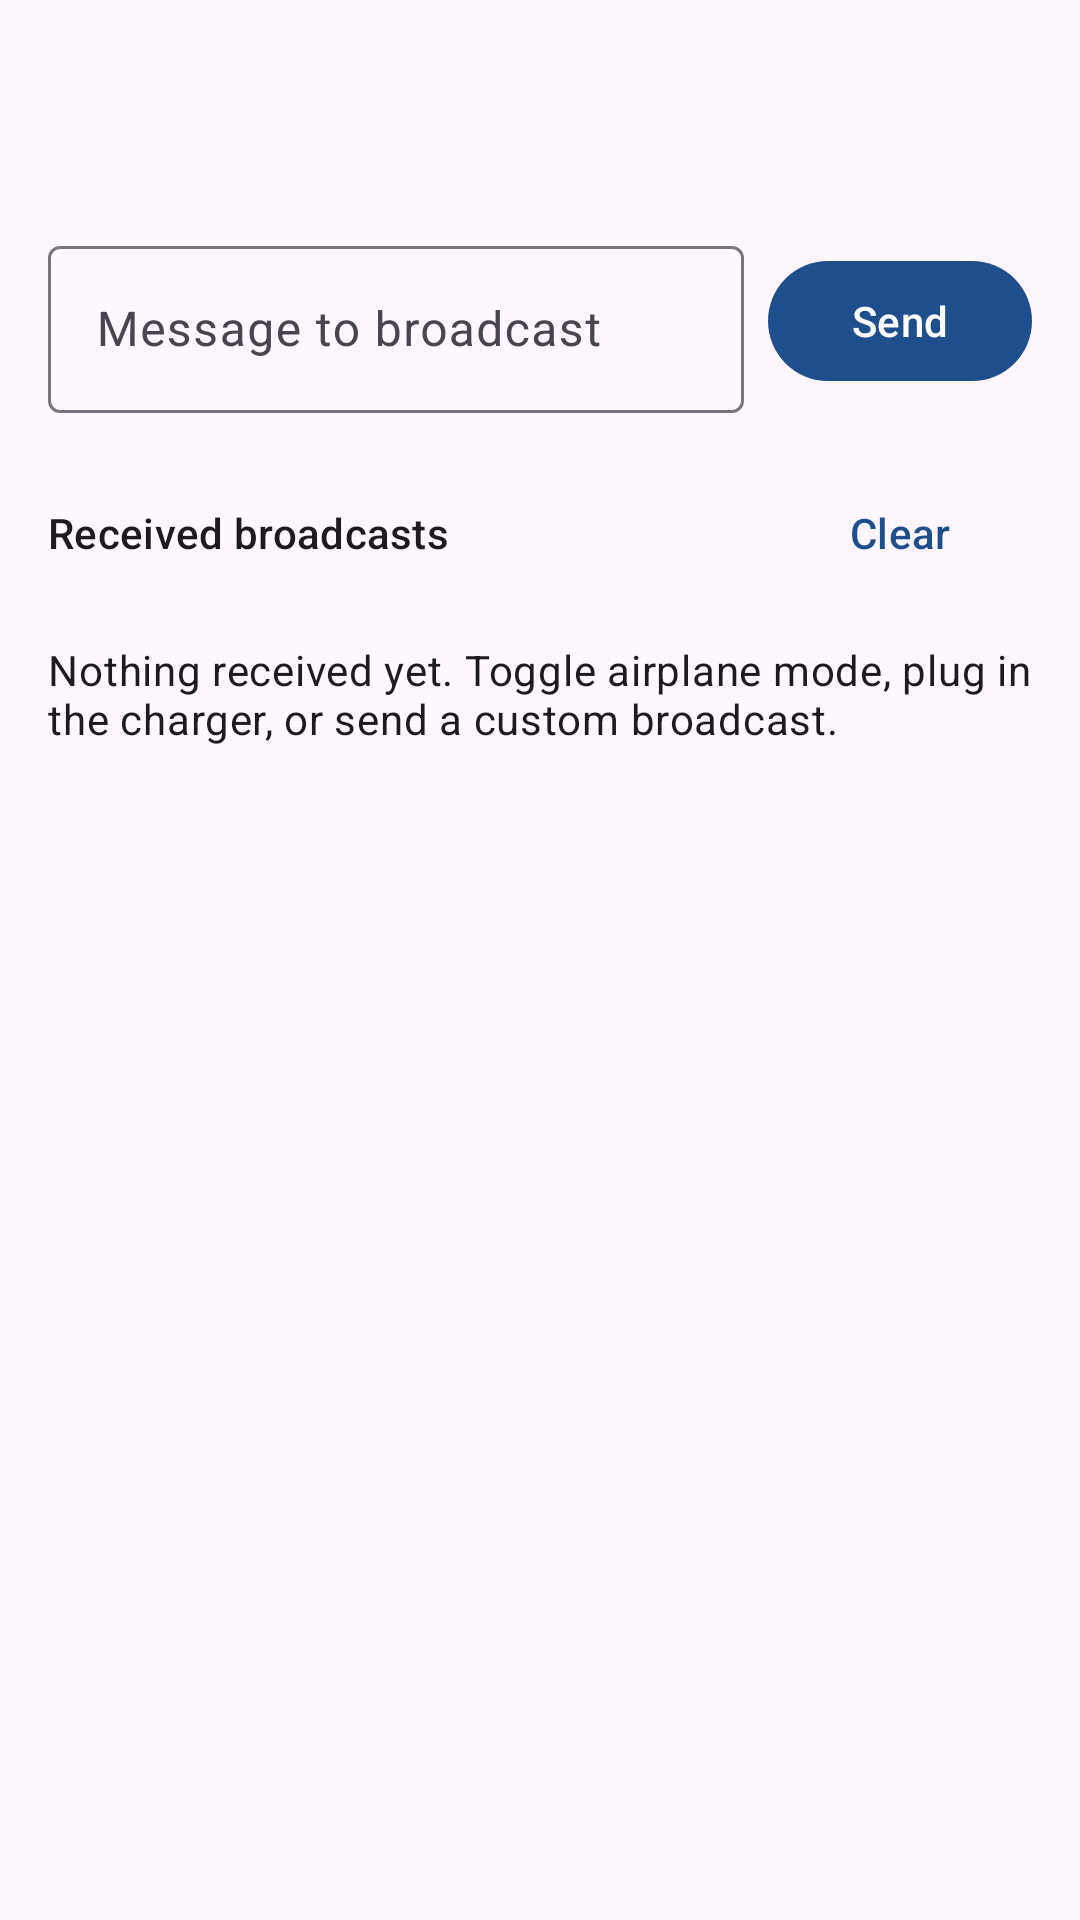

Write the Android layout XML for this screen, with the resource values it uses.
<!-- AndroidManifest.xml: application theme Theme.CampusExplorer -->
<!-- res/layout/fragment_broadcasts.xml -->
<?xml version="1.0" encoding="utf-8"?>
<LinearLayout xmlns:android="http://schemas.android.com/apk/res/android"
    android:layout_width="match_parent"
    android:layout_height="match_parent"
    android:orientation="vertical"
    android:padding="16dp">

    
    <TextView
        android:id="@+id/tvBattery"
        android:layout_width="match_parent"
        android:layout_height="wrap_content"
        android:textAppearance="?attr/textAppearanceTitleMedium" />

    
    <TextView
        android:id="@+id/tvBoot"
        android:layout_width="match_parent"
        android:layout_height="wrap_content"
        android:layout_marginTop="4dp"
        android:textAppearance="?attr/textAppearanceBodyMedium" />

    
    <LinearLayout
        android:layout_width="match_parent"
        android:layout_height="wrap_content"
        android:layout_marginTop="16dp"
        android:gravity="center_vertical"
        android:orientation="horizontal">

        <com.google.android.material.textfield.TextInputLayout
            android:layout_width="0dp"
            android:layout_height="wrap_content"
            android:layout_weight="1"
            android:hint="@string/broadcast_message_hint">

            <com.google.android.material.textfield.TextInputEditText
                android:id="@+id/inputMessage"
                android:layout_width="match_parent"
                android:layout_height="wrap_content"
                android:inputType="text"
                android:maxLines="1" />
        </com.google.android.material.textfield.TextInputLayout>

        <com.google.android.material.button.MaterialButton
            android:id="@+id/btnSend"
            android:layout_width="wrap_content"
            android:layout_height="wrap_content"
            android:layout_marginStart="8dp"
            android:text="@string/send_broadcast" />
    </LinearLayout>

    
    <LinearLayout
        android:layout_width="match_parent"
        android:layout_height="wrap_content"
        android:layout_marginTop="16dp"
        android:gravity="center_vertical"
        android:orientation="horizontal">

        <TextView
            android:layout_width="0dp"
            android:layout_height="wrap_content"
            android:layout_weight="1"
            android:text="@string/received_broadcasts"
            android:textAppearance="?attr/textAppearanceLabelLarge" />

        <com.google.android.material.button.MaterialButton
            android:id="@+id/btnClear"
            style="@style/Widget.Material3.Button.TextButton"
            android:layout_width="wrap_content"
            android:layout_height="wrap_content"
            android:text="@string/clear" />
    </LinearLayout>

    <TextView
        android:id="@+id/tvEmpty"
        android:layout_width="match_parent"
        android:layout_height="wrap_content"
        android:paddingVertical="12dp"
        android:text="@string/no_broadcasts"
        android:textAppearance="?attr/textAppearanceBodyMedium" />

    <androidx.recyclerview.widget.RecyclerView
        android:id="@+id/recyclerEvents"
        android:layout_width="match_parent"
        android:layout_height="0dp"
        android:layout_weight="1" />
</LinearLayout>
<!-- resources referenced by this layout -->
<resources>
  <string name="broadcast_message_hint">Message to broadcast</string>
  <string name="clear">Clear</string>
  <string name="no_broadcasts">Nothing received yet. Toggle airplane mode, plug in the charger, or send a custom broadcast.</string>
  <string name="received_broadcasts">Received broadcasts</string>
  <string name="send_broadcast">Send</string>
  <style name="Theme.CampusExplorer" parent="Theme.Material3.DayNight.NoActionBar">
          <item name="colorPrimary">@color/brand_blue</item>
          <item name="colorSecondary">@color/brand_gold</item>
      </style>
  <color name="brand_blue">#1F4E8C</color>
  <color name="brand_gold">#C9A227</color>
</resources>
